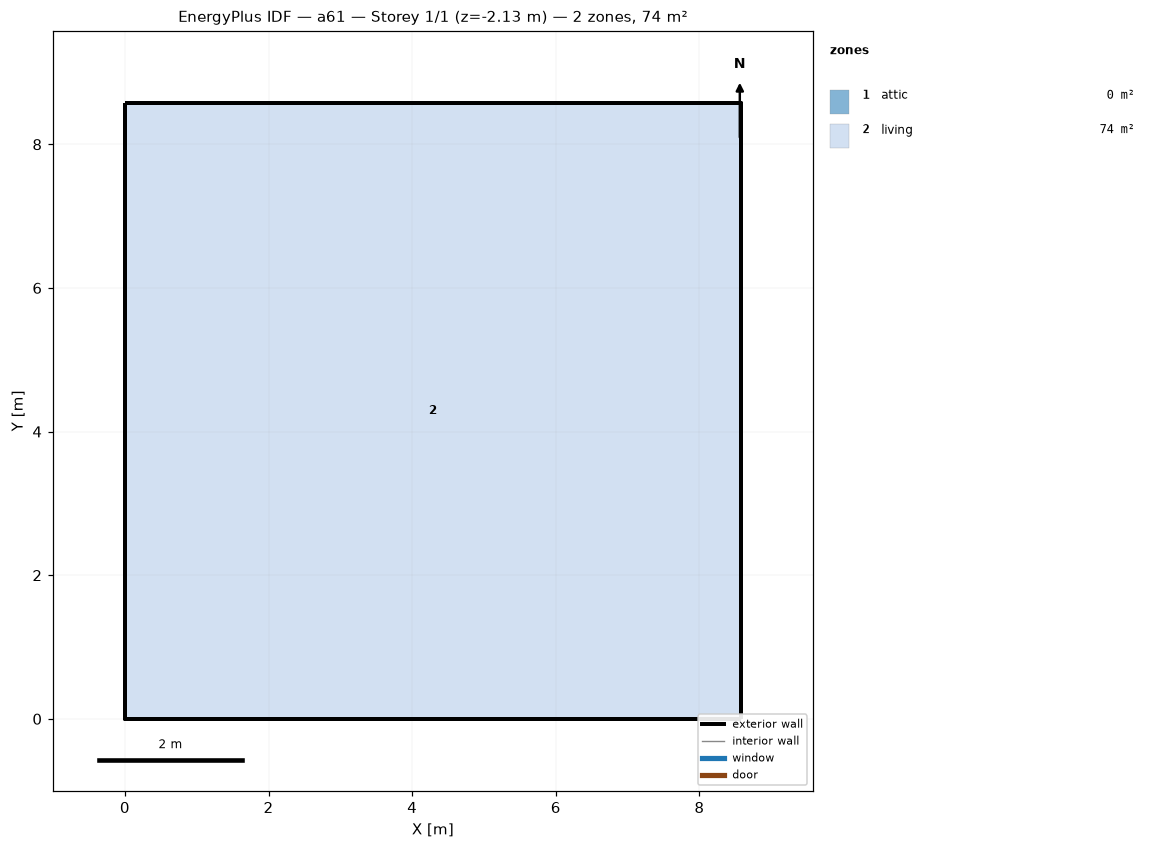
=== STOREY PLAN SPEC (per zone: floor XY polygon, exterior-wall plan segments, windows/doors) ===
zone 1: attic  (0.0 m²)
  exterior wall: (8.58, 0.00) – (8.58, 8.58) – (8.58, 4.29)  [12.9 m]
  exterior wall: (0.00, 8.58) – (0.00, 0.00) – (0.00, 4.29)  [12.9 m]
zone 2: living  (73.6 m²)
  floor: (0.00, 0.00) (0.00, 8.58) (8.58, 8.58) (8.58, 0.00)
  exterior wall: (0.00, 0.00) – (8.58, 0.00)  [8.6 m] x2 surfaces
  exterior wall: (8.58, 0.00) – (8.58, 8.58)  [8.6 m] x2 surfaces
  exterior wall: (8.58, 8.58) – (0.00, 8.58)  [8.6 m] x2 surfaces
  exterior wall: (0.00, 8.58) – (0.00, 0.00)  [8.6 m] x2 surfaces
  interior walls: 4

=== DERIVED (storey summary) ===
Building: a61
Storey: 1 of 1  (floor level z = -2.13 m)
Storey gross floor area: 73.6 m²
Zones on this storey: 2
  - attic: floor 0.0 m²; exterior wall 25.7 m (12.3 m²); WWR 0.0%
  - living: floor 73.6 m²; exterior wall 34.3 m (94.1 m²); WWR 0.0%
Zone adjacency: (none detected)